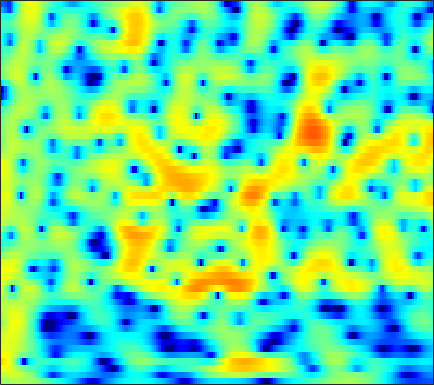

Data behind this chart, as committed beside it:
0.39678, 0.69273, 1.0346, 1.3192, 1.4948, 1.6794, 1.8077, 1.8673, 1.8945, 1.866, 1.7798, 1.6799, 1.4995, 1.2623, 1.0487, 0.71794, 0.34714, 0.042087, -0.39134, -0.85112, -1.3295, -1.702, -2.2027, -2.7021
2.365, 2.692, 3.026, 3.248, 3.346, 3.39, 3.337, 3.236, 3.025, 2.726, 2.338, 1.987, 1.435, 0.7804, 0.2164, -0.6464, -1.656, -2.525, -3.866, -5.458, -7.357, -9.008, -11.47, -13.78
4.729, 4.737, 4.604, 4.311, 3.991, 3.434, 2.75, 2.168, 1.337, 0.4968, -0.2909, -0.8122, -1.395, -1.857, -2.158, -2.542, -2.98, -3.372, -4.003, -4.759, -5.603, -6.243, -6.98, -7.411
6.769, 6.447, 5.837, 4.991, 4.174, 2.782, 0.964, -0.7796, -3.841, -8.337, -15.85, -18.34, -11.28, -7.41, -5.688, -4.246, -3.431, -3.107, -2.942, -3.001, -3.197, -3.393, -3.665, -3.884
5.434, 5.341, 5.078, 4.657, 4.237, 3.55, 2.739, 2.08, 1.188, 0.348, -0.371, -0.8033, -1.25, -1.609, -1.876, -2.289, -2.822, -3.33, -4.181, -5.263, -6.622, -7.846, -9.801, -12.1
3.775, 3.982, 4.113, 4.094, 3.992, 3.753, 3.406, 3.09, 2.608, 2.068, 1.472, 0.9924, 0.31, -0.4316, -1.035, -1.911, -2.881, -3.683, -4.863, -6.182, -7.654, -8.863, -10.57, -12.28
3.275, 3.537, 3.774, 3.888, 3.895, 3.803, 3.596, 3.365, 2.96, 2.445, 1.821, 1.284, 0.4805, -0.4177, -1.151, -2.197, -3.313, -4.184, -5.366, -6.54, -7.657, -8.434, -9.343, -10.06
2.939, 3.279, 3.662, 3.943, 4.074, 4.13, 4.038, 3.861, 3.481, 2.939, 2.231, 1.589, 0.582, -0.595, -1.589, -3.063, -4.692, -6.003, -7.837, -9.685, -11.41, -12.5, -13.52, -13.91
0.963, 1.873, 2.914, 3.721, 4.16, 4.525, 4.645, 4.58, 4.284, 3.751, 2.979, 2.235, 1.015, -0.4764, -1.786, -3.809, -6.182, -8.244, -11.46, -15.44, -20.84, -27.34, -40.08, -25.63
-1.231, 0.4628, 2.159, 3.376, 4.029, 4.598, 4.862, 4.879, 4.67, 4.185, 3.43, 2.684, 1.438, -0.1123, -1.486, -3.632, -6.17, -8.36, -11.69, -15.46, -19.59, -22.65, -25.41, -24.69
0.874, 1.684, 2.629, 3.373, 3.798, 4.188, 4.368, 4.367, 4.178, 3.766, 3.14, 2.53, 1.519, 0.2671, -0.8326, -2.529, -4.479, -6.107, -8.529, -11.19, -13.99, -15.89, -17.51, -17.72
1.817, 2.187, 2.62, 2.965, 3.164, 3.346, 3.421, 3.394, 3.254, 2.996, 2.605, 2.22, 1.577, 0.7876, 0.1086, -0.9049, -2.022, -2.909, -4.131, -5.311, -6.402, -7.114, -7.869, -8.423
1.808, 1.883, 1.913, 1.909, 1.901, 1.897, 1.922, 1.96, 2.016, 2.052, 2.004, 1.898, 1.655, 1.298, 0.953, 0.3925, -0.2631, -0.7916, -1.517, -2.241, -2.924, -3.402, -3.939, -4.323
2.113, 1.651, 0.8002, -0.1973, -0.9077, -1.498, -1.368, -0.8419, 0.08954, 0.9643, 1.632, 1.972, 2.212, 2.208, 2.058, 1.695, 1.167, 0.6845, -0.04892, -0.8475, -1.626, -2.152, -2.719, -3.044
3.648, 2.681, 0.6949, -2.516, -6.412, -17.65, -10.51, -5.128, -1.283, 0.9035, 2.218, 2.837, 3.255, 3.296, 3.121, 2.657, 1.938, 1.214, 0.006228, -1.517, -3.344, -4.89, -6.962, -7.992
4.328, 3.872, 3.08, 2.156, 1.498, 0.8454, 0.7119, 0.9136, 1.298, 1.654, 1.853, 1.834, 1.601, 1.178, 0.7536, 0.033, -0.8512, -1.649, -2.914, -4.537, -6.687, -8.666, -11.83, -13.89
4.398, 4.424, 4.349, 4.138, 3.909, 3.572, 3.16, 2.787, 2.18, 1.444, 0.5013, -0.3739, -1.694, -3.076, -4.043, -5.033, -5.61, -5.854, -6.177, -6.643, -7.274, -7.74, -8.218, -8.462
4.325, 4.654, 4.908, 4.963, 4.886, 4.641, 4.17, 3.654, 2.749, 1.488, -0.2555, -1.936, -4.949, -9.564, -15.25, -22.66, -13.8, -10.68, -8.637, -7.885, -8.05, -8.729, -10.23, -12.46
2.783, 3.314, 3.828, 4.147, 4.26, 4.202, 3.942, 3.612, 2.95, 1.991, 0.7875, -0.3155, -2.037, -3.831, -4.99, -5.898, -5.944, -5.694, -5.363, -5.294, -5.627, -6.255, -7.512, -9.021
-0.3669, 0.3233, 1.084, 1.676, 1.994, 2.238, 2.336, 2.299, 2.1, 1.786, 1.331, 0.9083, 0.3269, -0.2555, -0.6606, -1.096, -1.419, -1.611, -1.814, -2.019, -2.225, -2.375, -2.615, -2.736
-3.518, -2.655, -1.732, -1.033, -0.6196, -0.1303, 0.2646, 0.4922, 0.7328, 0.8941, 0.9318, 0.9115, 0.8157, 0.6402, 0.4842, 0.2673, 0.05251, -0.0824, -0.2316, -0.342, -0.4114, -0.4055, -0.3543, -0.2702
-4.463, -3.987, -3.651, -3.495, -3.344, -2.879, -2.188, -1.551, -0.6803, 0.027, 0.5627, 0.8401, 0.9892, 0.9612, 0.8458, 0.5854, 0.2778, 0.07139, -0.1347, -0.1791, -0.07935, 0.07367, 0.3987, 0.7465
-2.18, -2.957, -4.762, -7.688, -10.54, -11.12, -6.888, -4.11, -1.462, 0.2519, 1.328, 1.769, 1.95, 1.733, 1.315, 0.4426, -0.6978, -1.634, -2.638, -2.862, -2.151, -1.31, -0.1203, 0.9442
1.508, 0.6309, -0.8657, -2.646, -3.775, -3.927, -2.466, -0.9878, 0.6688, 1.88, 2.596, 2.801, 2.705, 2.098, 1.286, -0.3681, -2.967, -5.976, -13.44, -19.63, -8.557, -4.885, -1.925, -0.1282
2.785, 2.446, 1.988, 1.556, 1.358, 1.241, 1.338, 1.513, 1.761, 1.971, 2.023, 1.938, 1.631, 1.047, 0.4391, -0.6047, -1.838, -2.791, -3.845, -4.263, -3.947, -3.461, -2.656, -2.029
3.046, 2.93, 2.729, 2.521, 2.367, 2.172, 2.019, 1.896, 1.765, 1.616, 1.421, 1.261, 0.9433, 0.5581, 0.2003, -0.3587, -0.9662, -1.427, -1.992, -2.509, -2.899, -3.117, -3.397, -3.574
3.306, 3.287, 3.18, 2.989, 2.766, 2.433, 2.039, 1.749, 1.396, 1.101, 0.9113, 0.7929, 0.6733, 0.5295, 0.3719, 0.07811, -0.3574, -0.7725, -1.448, -2.248, -3.173, -3.882, -4.843, -5.626
3.723, 3.9, 3.931, 3.663, 3.287, 2.525, 1.523, 0.7045, -0.3497, -0.963, -0.9385, -0.5942, 0.0764, 0.6421, 0.9311, 1.061, 0.8701, 0.4995, -0.3275, -1.522, -3.248, -4.931, -7.795, -11.51
3.464, 4.048, 4.343, 4.082, 3.551, 2.24, 0.1489, -2.209, -7.322, -17.03, -9.654, -5.065, -1.572, 0.4112, 1.334, 1.972, 2.106, 1.889, 1.206, 0.07607, -1.544, -3.113, -5.616, -8.363
2.448, 3.08, 3.444, 3.333, 2.947, 2.068, 0.7583, -0.4208, -1.98, -2.918, -2.654, -1.851, -0.6065, 0.4431, 1.014, 1.445, 1.521, 1.356, 0.8549, 0.004131, -1.034, -1.997, -3.228, -4.399
2.955, 3.198, 3.302, 3.166, 2.892, 2.391, 1.758, 1.271, 0.6825, 0.2942, 0.1204, 0.1753, 0.347, 0.6004, 0.7529, 0.8787, 0.8034, 0.6043, 0.1175, -0.6356, -1.694, -2.673, -4.313, -6.281
4.026, 3.997, 3.82, 3.455, 3.077, 2.409, 1.655, 1.04, 0.2791, -0.3351, -0.6456, -0.6924, -0.5053, -0.164, 0.1049, 0.3849, 0.5041, 0.4415, 0.1281, -0.4429, -1.371, -2.267, -3.912, -6.071
4.663, 4.514, 4.159, 3.567, 2.968, 1.882, 0.4546, -0.8876, -2.991, -5.18, -6.267, -5.802, -4.084, -2.357, -1.292, -0.2681, 0.3803, 0.6309, 0.6805, 0.4546, -0.03899, -0.534, -1.364, -2.306
4.035, 3.986, 3.743, 3.249, 2.667, 1.57, -0.06329, -1.674, -4.758, -9.227, -13.09, -10.52, -6.02, -3.166, -1.675, -0.3467, 0.4546, 0.7888, 0.9585, 0.8356, 0.5357, 0.2077, -0.2559, -0.7451
1.921, 2.285, 2.579, 2.626, 2.476, 2.032, 1.346, 0.68, -0.2397, -1.065, -1.47, -1.437, -1.007, -0.3885, 0.05118, 0.5146, 0.7551, 0.7695, 0.5679, 0.1329, -0.4856, -1.049, -1.792, -2.398
-0.7974, 0.3248, 1.425, 2.118, 2.424, 2.566, 2.5, 2.321, 2.031, 1.73, 1.469, 1.366, 1.268, 1.27, 1.249, 1.18, 0.9718, 0.6787, 0.03145, -0.9467, -2.382, -3.802, -6.223, -8.742
-1.714, -0.3296, 1.067, 1.991, 2.438, 2.745, 2.745, 2.621, 2.264, 1.831, 1.394, 1.114, 0.8836, 0.7877, 0.801, 0.8036, 0.7077, 0.507, -0.01349, -0.9184, -2.376, -3.856, -6.731, -10.33
-0.9737, 0.06618, 1.156, 1.928, 2.243, 2.355, 2.071, 1.609, 0.6467, -0.6928, -2.195, -3.214, -3.759, -3.269, -2.477, -1.424, -0.6246, -0.252, -0.04006, -0.1436, -0.4771, -0.8214, -1.288, -1.602
-1.077, -0.08145, 0.9327, 1.602, 1.855, 1.824, 1.36, 0.6327, -0.8912, -3.325, -7.433, -12.9, -22.89, -10.36, -6.632, -3.778, -2.131, -1.37, -0.7617, -0.4278, -0.1932, -0.07592, 0.1859, 0.5049
-1.405, -0.4082, 0.6394, 1.342, 1.685, 1.83, 1.646, 1.267, 0.4446, -0.6705, -1.954, -2.82, -3.4, -3.259, -2.86, -2.319, -2.043, -2.013, -2.217, -2.489, -2.58, -2.423, -1.774, -0.8163
-1.717, -0.8566, 0.1519, 0.9577, 1.441, 1.899, 2.127, 2.181, 2.075, 1.805, 1.455, 1.164, 0.7538, 0.345, -0.031, -0.6775, -1.655, -2.705, -4.755, -7.844, -12.02, -12.4, -8.161, -4.412
-3.63, -2.802, -1.718, -0.6761, 0.003547, 0.8152, 1.458, 1.824, 2.168, 2.335, 2.345, 2.265, 2.013, 1.606, 1.18, 0.4038, -0.6498, -1.694, -3.46, -5.604, -7.475, -7.628, -5.872, -3.556
-7.995, -6.971, -5.461, -3.902, -2.781, -1.437, -0.289, 0.3929, 1.111, 1.611, 1.89, 1.969, 1.94, 1.739, 1.503, 1.075, 0.5419, 0.09712, -0.4904, -1.006, -1.295, -1.28, -1.028, -0.538
-16.09, -14.24, -10.86, -7.64, -5.584, -3.39, -1.691, -0.693, 0.2962, 0.9709, 1.377, 1.526, 1.57, 1.482, 1.353, 1.149, 0.938, 0.8046, 0.6664, 0.5937, 0.6036, 0.6484, 0.7622, 0.8806
-20.71, -17.24, -11.64, -7.542, -5.214, -2.839, -1.113, -0.1269, 0.7807, 1.303, 1.509, 1.486, 1.249, 0.8885, 0.5945, 0.2767, 0.1454, 0.1887, 0.3996, 0.7307, 1.064, 1.264, 1.472, 1.552
-6.526, -5.547, -3.95, -2.254, -1.038, 0.3583, 1.436, 2.005, 2.466, 2.542, 2.218, 1.708, 0.6603, -0.8134, -2.092, -3.613, -4.011, -3.352, -1.856, -0.4179, 0.6793, 1.269, 1.704, 1.818
-1.13, -0.5043, 0.3987, 1.311, 1.935, 2.666, 3.207, 3.437, 3.501, 3.23, 2.546, 1.698, 0.03548, -2.533, -5.45, -12.08, -16.03, -9.438, -4.541, -1.799, -0.1462, 0.6019, 1.079, 1.036
-0.3945, 0.1565, 0.8956, 1.587, 2.044, 2.551, 2.902, 3.053, 3.042, 2.788, 2.27, 1.702, 0.6817, -0.5378, -1.469, -2.49, -2.865, -2.651, -1.935, -1.105, -0.449, -0.1543, -0.03196, -0.3255
-1.73, -1.02, -0.1487, 0.6079, 1.104, 1.652, 2.062, 2.284, 2.413, 2.359, 2.131, 1.853, 1.335, 0.7364, 0.293, -0.2413, -0.6168, -0.7711, -0.7807, -0.6549, -0.4894, -0.3947, -0.3713, -0.5822
-3.446, -2.458, -1.421, -0.5741, -0.006998, 0.6555, 1.251, 1.637, 2.028, 2.24, 2.235, 2.093, 1.71, 1.108, 0.5383, -0.2792, -1.065, -1.504, -1.761, -1.596, -1.111, -0.6709, -0.1813, 0.1399
-3.882, -3.356, -2.961, -2.648, -2.291, -1.488, -0.415, 0.4139, 1.416, 2.139, 2.493, 2.485, 2.116, 1.264, 0.2518, -1.673, -4.39, -6.794, -8.573, -6.324, -3.332, -1.606, 0.08934, 1.216
-4.072, -4.93, -6.904, -10.13, -12.34, -9.685, -5.243, -2.752, -0.3719, 1.181, 2.08, 2.365, 2.249, 1.579, 0.6858, -1.14, -3.781, -6.111, -7.804, -5.725, -2.857, -1.14, 0.5697, 1.748
-3.896, -4.835, -6.533, -8.536, -9.366, -8.047, -5.233, -3.264, -1.149, 0.3689, 1.366, 1.817, 2.037, 1.878, 1.549, 0.8974, 0.1548, -0.3483, -0.7632, -0.7844, -0.4973, -0.1356, 0.3399, 0.8078
-2.713, -2.972, -3.278, -3.385, -3.251, -2.701, -1.819, -1.024, 0.02644, 0.9633, 1.703, 2.103, 2.423, 2.485, 2.374, 2.059, 1.591, 1.161, 0.5432, -0.09877, -0.7338, -1.179, -1.612, -1.777
-2.364, -2.422, -2.402, -2.202, -1.916, -1.339, -0.5725, 0.08628, 0.9784, 1.817, 2.526, 2.937, 3.3, 3.431, 3.368, 3.063, 2.49, 1.884, 0.809, -0.6187, -2.461, -4.19, -6.728, -8.595
-4.051, -4.304, -4.525, -4.464, -4.104, -3.189, -1.899, -0.839, 0.5685, 1.824, 2.847, 3.438, 3.976, 4.23, 4.231, 3.958, 3.364, 2.697, 1.459, -0.2584, -2.596, -4.915, -9.088, -13.74
-8.114, -8.995, -10.79, -13.14, -13.64, -10.41, -6.319, -3.797, -1.125, 0.8958, 2.397, 3.232, 4.005, 4.415, 4.501, 4.34, 3.879, 3.336, 2.369, 1.147, -0.2731, -1.397, -2.812, -3.835
-11.85, -11.81, -12.54, -13.91, -13.88, -10.64, -6.562, -4.002, -1.279, 0.7658, 2.279, 3.123, 3.897, 4.315, 4.414, 4.292, 3.897, 3.436, 2.636, 1.675, 0.5981, -0.2232, -1.315, -2.304
